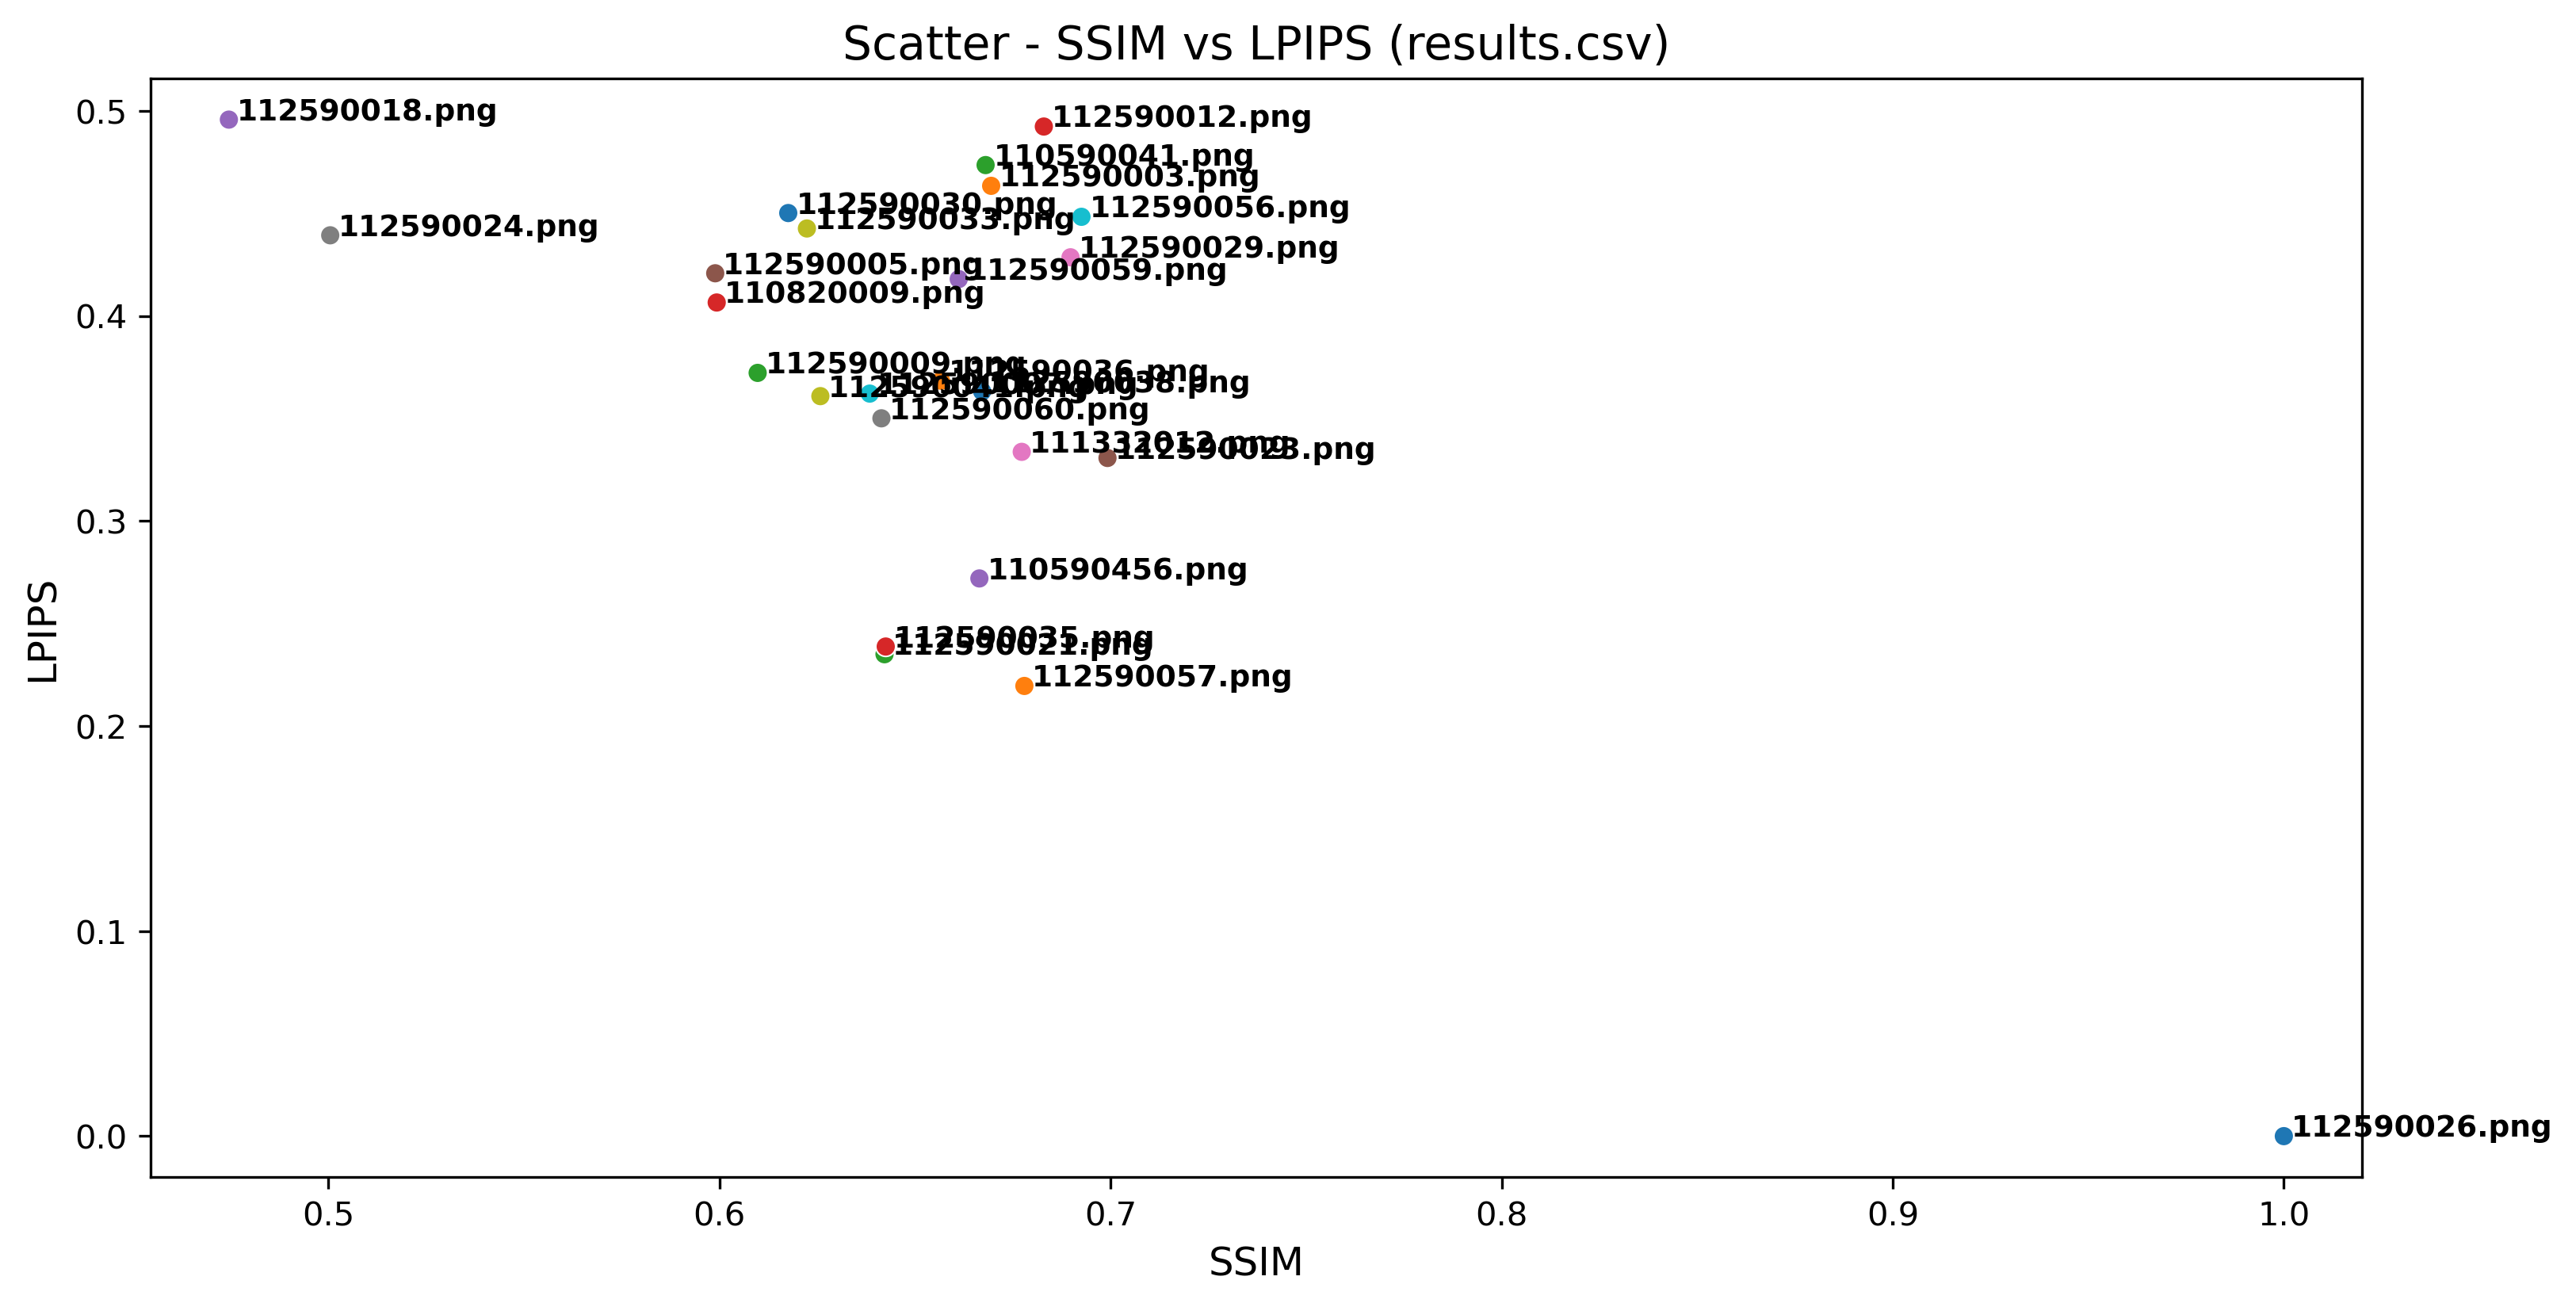

The file beside this chart, header and first rows:
Other_image, LPIPS, SSIM
112590026.png, 0, 1
112590057.png, 0.2195, 0.678
112590021.png, 0.235, 0.6422
112590035.png, 0.2388, 0.6425
110590456.png, 0.272, 0.6665
112590023.png, 0.3307, 0.6992
111332012.png, 0.3337, 0.6773
112590060.png, 0.35, 0.6414
112590041.png, 0.3609, 0.6258
112590007.png, 0.3621, 0.6384
112590038.png, 0.3632, 0.6672
112590036.png, 0.3684, 0.6567
112590009.png, 0.3722, 0.6098
110820009.png, 0.4065, 0.5993
112590059.png, 0.4179, 0.6612
112590005.png, 0.4208, 0.5989
112590029.png, 0.4286, 0.6898
112590024.png, 0.4393, 0.5005
112590033.png, 0.4426, 0.6224
112590056.png, 0.4483, 0.6926
112590030.png, 0.4502, 0.6176
112590003.png, 0.4634, 0.6695
110590041.png, 0.4735, 0.6681
112590012.png, 0.4923, 0.6829
112590018.png, 0.4957, 0.4746
